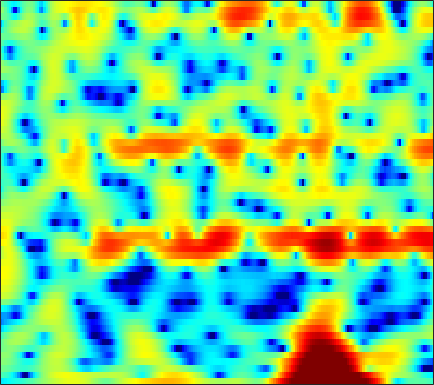

The table this chart was drawn from, first rows:
-6.2008, -5.8448, -5.4341, -5.0969, -4.871, -4.5881, -4.3209, -4.1202, -3.8413, -3.5455, -3.1942, -2.914, -2.5254, -2.0978, -1.7559, -1.2905, -0.8199, -0.46991, -0.0036577, 0.4543, 0.8966, 1.2232, 1.6266, 2.0092
-2.129, -2.349, -2.754, -3.322, -3.875, -4.823, -6.076, -7.29, -9.47, -12.77, -18.79, -32.15, -19.51, -12.42, -9.32, -6.36, -4.151, -2.81, -1.324, -0.09941, 0.9198, 1.571, 2.312, 2.922
-0.7166, -0.7837, -0.9421, -1.184, -1.409, -1.758, -2.139, -2.431, -2.793, -3.078, -3.251, -3.275, -3.15, -2.849, -2.516, -1.968, -1.345, -0.8491, -0.1874, 0.4448, 1.022, 1.407, 1.84, 2.175
0.2655, 0.2352, 0.09451, -0.1614, -0.4253, -0.8713, -1.42, -1.888, -2.561, -3.244, -3.86, -4.214, -4.452, -4.345, -4.025, -3.342, -2.474, -1.772, -0.8366, 0.02913, 0.8047, 1.307, 1.86, 2.272
0.4573, 0.5554, 0.534, 0.3345, 0.06197, -0.4911, -1.295, -2.088, -3.471, -5.345, -7.955, -10.68, -15.72, -17.09, -13.03, -8.628, -5.597, -3.871, -2.059, -0.6333, 0.5025, 1.2, 1.954, 2.534
-0.8867, -0.4383, -0.01992, 0.2109, 0.2727, 0.206, -0.02478, -0.2929, -0.7589, -1.306, -1.878, -2.272, -2.682, -2.901, -2.921, -2.771, -2.464, -2.159, -1.689, -1.168, -0.6069, -0.1694, 0.4231, 0.9949
-1.128, -0.4752, 0.2411, 0.8021, 1.122, 1.418, 1.572, 1.601, 1.531, 1.344, 1.041, 0.7448, 0.2453, -0.3829, -0.9502, -1.864, -2.985, -3.961, -5.335, -6.392, -6.384, -5.539, -3.84, -2.094
-2.694, -1.949, -1.051, -0.2657, 0.2354, 0.7898, 1.217, 1.456, 1.664, 1.738, 1.676, 1.53, 1.184, 0.6465, 0.09331, -0.8879, -2.206, -3.445, -5.391, -7.222, -7.569, -6.433, -4.184, -2.105
-7.165, -6.162, -4.983, -3.966, -3.313, -2.55, -1.886, -1.446, -0.93, -0.4937, -0.1348, 0.07978, 0.2897, 0.4066, 0.4307, 0.3984, 0.3079, 0.2265, 0.1484, 0.151, 0.2855, 0.4742, 0.8274, 1.224
-10.58, -9.534, -8.466, -7.699, -7.268, -6.765, -6.234, -5.769, -5.015, -4.131, -3.18, -2.47, -1.581, -0.7792, -0.247, 0.3746, 0.9034, 1.246, 1.641, 1.976, 2.266, 2.449, 2.642, 2.764
-9.417, -9.154, -9.236, -9.92, -10.9, -12.93, -15.59, -16.48, -13.88, -10.27, -7.35, -5.613, -3.739, -2.249, -1.311, -0.2446, 0.6562, 1.24, 1.916, 2.482, 2.938, 3.203, 3.448, 3.562
-4.96, -5.055, -5.493, -6.336, -7.202, -8.635, -9.94, -10.32, -9.624, -8.096, -6.483, -5.418, -4.202, -3.15, -2.414, -1.455, -0.4975, 0.2138, 1.124, 1.956, 2.66, 3.09, 3.516, 3.763
0.1488, 0.1015, -0.1138, -0.4709, -0.825, -1.371, -1.931, -2.359, -2.917, -3.497, -4.185, -4.816, -5.812, -6.79, -7.158, -6.633, -5.03, -3.549, -1.664, -0.05073, 1.238, 2.004, 2.776, 3.272
3.095, 3.043, 2.857, 2.535, 2.203, 1.652, 0.963, 0.3443, -0.6307, -1.85, -3.414, -4.899, -7.494, -11.14, -14.31, -14.17, -9.828, -7.109, -4.388, -2.4, -0.9052, -0.031, 0.8604, 1.477
4.033, 3.958, 3.752, 3.427, 3.102, 2.568, 1.904, 1.329, 0.4451, -0.5611, -1.66, -2.517, -3.648, -4.625, -5.145, -5.452, -5.335, -5.018, -4.412, -3.703, -2.96, -2.42, -1.766, -1.214
4.604, 4.533, 4.342, 4.043, 3.745, 3.244, 2.63, 2.098, 1.297, 0.4117, -0.5488, -1.307, -2.338, -3.358, -4.098, -5.012, -5.787, -6.236, -6.59, -6.574, -6.192, -5.716, -4.941, -4.12
5.018, 4.979, 4.834, 4.572, 4.294, 3.817, 3.224, 2.693, 1.89, 0.9594, -0.09919, -0.9798, -2.271, -3.732, -4.97, -6.882, -9.179, -11.23, -14.24, -15.84, -13.94, -11.71, -9.089, -7.053
4.864, 4.894, 4.834, 4.649, 4.414, 3.987, 3.409, 2.884, 2.053, 1.066, -0.0503, -0.9668, -2.325, -3.84, -5.105, -6.97, -9.154, -10.97, -13.46, -14.6, -13.19, -11.35, -8.945, -7.028
3.915, 4.157, 4.354, 4.368, 4.257, 3.901, 3.324, 2.755, 1.823, 0.7433, -0.4711, -1.459, -2.806, -4.13, -5.055, -6.202, -7.116, -7.61, -7.918, -7.782, -7.237, -6.606, -5.556, -4.461
1.928, 2.938, 3.806, 4.195, 4.204, 3.849, 3.164, 2.428, 1.202, -0.2879, -2.051, -3.501, -5.438, -7.269, -8.354, -9.279, -9.624, -9.618, -9.1, -8.216, -6.909, -5.752, -4.242, -2.829
2.053, 3.147, 3.982, 4.202, 3.986, 3.336, 2.266, 1.22, -0.4901, -2.65, -5.249, -7.671, -11.91, -18.2, -23.89, -20.89, -18.1, -17.56, -18.02, -16.17, -11.9, -8.735, -5.448, -2.912
5.101, 5.142, 4.941, 4.295, 3.514, 2.095, 0.1042, -1.594, -4.041, -6.051, -7.71, -8.823, -10.44, -12.26, -13.26, -13.76, -13.91, -14.17, -14.67, -13.63, -10.37, -7.695, -4.905, -2.6
6.41, 6.304, 5.779, 4.779, 3.658, 1.442, -1.702, -5.131, -12.7, -25.48, -11.83, -8.763, -6.697, -5.754, -5.432, -5.214, -5.134, -5.028, -4.809, -4.386, -3.906, -3.449, -2.906, -2.318
5.447, 5.556, 5.347, 4.769, 4.079, 2.869, 1.367, 0.1456, -1.357, -2.209, -2.424, -2.233, -1.881, -1.58, -1.446, -1.42, -1.546, -1.762, -2.163, -2.726, -3.468, -4.251, -5.378, -6.75
3.868, 4.047, 4.098, 3.934, 3.692, 3.269, 2.703, 2.282, 1.758, 1.294, 0.9348, 0.7251, 0.4616, 0.1975, -0.03843, -0.4292, -0.9247, -1.433, -2.299, -3.448, -4.954, -6.415, -8.972, -12.96
2.774, 2.919, 3.033, 3.052, 3.007, 2.873, 2.697, 2.528, 2.284, 2.007, 1.74, 1.516, 1.208, 0.8481, 0.5381, 0.05634, -0.5461, -1.069, -1.905, -2.931, -4.136, -5.158, -6.681, -8.132
1.655, 1.822, 2.007, 2.152, 2.226, 2.264, 2.263, 2.22, 2.117, 1.996, 1.828, 1.688, 1.472, 1.216, 0.9904, 0.6279, 0.1805, -0.2125, -0.8227, -1.539, -2.363, -3.041, -3.98, -4.926
0.08658, 0.4166, 0.8383, 1.19, 1.394, 1.591, 1.672, 1.698, 1.685, 1.643, 1.584, 1.551, 1.497, 1.446, 1.393, 1.285, 1.124, 0.9388, 0.605, 0.1664, -0.4075, -0.9202, -1.736, -2.714
-2.444, -1.492, -0.4715, 0.2321, 0.572, 0.8076, 0.8231, 0.7532, 0.5956, 0.4248, 0.3693, 0.4141, 0.6163, 0.9371, 1.21, 1.576, 1.874, 2.028, 2.106, 2.03, 1.783, 1.465, 0.8384, -0.0558
-4.661, -3.04, -1.643, -0.8988, -0.6851, -0.8025, -1.28, -1.907, -3.013, -4.202, -4.964, -4.915, -3.914, -2.447, -1.326, -0.004927, 1.047, 1.685, 2.342, 2.764, 2.989, 3.017, 2.885, 2.528
-3.183, -2.748, -2.392, -2.348, -2.552, -3.175, -4.308, -5.576, -8.093, -12.32, -22.24, -23.33, -12.49, -7.807, -5.541, -3.358, -1.736, -0.7772, 0.2722, 1.129, 1.808, 2.225, 2.654, 2.949
-2.119, -2.394, -2.816, -3.3, -3.718, -4.377, -5.238, -5.954, -7.035, -8.152, -8.846, -8.89, -8.233, -7.214, -6.384, -5.332, -4.328, -3.607, -2.614, -1.548, -0.457, 0.3458, 1.337, 2.217
-1.974, -2.728, -3.692, -4.535, -5.02, -5.476, -5.668, -5.726, -5.803, -5.882, -5.956, -6.036, -6.201, -6.468, -6.773, -7.372, -8.009, -8.145, -7.351, -5.566, -3.381, -1.823, 0.01129, 1.552
-2.725, -4.248, -6.627, -9.203, -10.48, -10.02, -8.12, -6.875, -5.575, -4.693, -4.349, -4.309, -4.675, -5.455, -6.465, -8.641, -12.71, -19.03, -19.58, -9.942, -5.1, -2.596, -0.1544, 1.694
-2.892, -4.298, -6.988, -10.81, -13.4, -11.47, -7.687, -5.738, -3.9, -2.849, -2.342, -2.251, -2.4, -2.865, -3.354, -4.071, -4.657, -4.78, -4.189, -2.885, -1.188, 0.06557, 1.569, 2.684
-2.129, -1.786, -1.669, -1.767, -1.806, -1.573, -1.164, -0.8021, -0.4199, -0.3303, -0.402, -0.6529, -1.096, -1.66, -2.026, -2.3, -2.187, -1.808, -0.9811, 0.1081, 1.255, 2.039, 2.921, 3.437
-0.5748, 0.3725, 1.131, 1.485, 1.586, 1.544, 1.308, 1.084, 0.5711, -0.08203, -0.9981, -1.841, -3.316, -5.131, -6.71, -8.565, -8.444, -6.78, -4.004, -1.549, 0.3757, 1.506, 2.537, 3.126
1.932, 2.048, 2.051, 1.86, 1.579, 0.9887, 0.218, -0.5289, -1.652, -2.891, -4.283, -5.408, -7.102, -9.196, -11.26, -14.7, -14.59, -11.2, -6.991, -3.844, -1.525, -0.2089, 1.095, 1.946
3.309, 3.021, 2.511, 1.812, 1.129, 0.002014, -1.437, -2.737, -4.752, -7.08, -9.253, -10.37, -10.74, -10.26, -9.68, -8.701, -7.448, -6.284, -4.593, -2.892, -1.385, -0.4197, 0.6447, 1.455
4.135, 3.737, 3.068, 2.181, 1.349, -0.01763, -1.797, -3.414, -6.277, -10.36, -17.45, -27.71, -17.37, -11.8, -9.331, -6.954, -5.148, -3.992, -2.638, -1.474, -0.4922, 0.1491, 0.8258, 1.346
4.399, 4.068, 3.485, 2.731, 2.04, 0.9224, -0.4021, -1.56, -3.221, -4.931, -6.337, -6.932, -6.856, -6.031, -5.195, -4.024, -2.876, -2.106, -1.193, -0.4471, 0.1345, 0.4492, 0.7098, 0.7581
4.125, 3.921, 3.53, 3.018, 2.558, 1.831, 1.008, 0.3296, -0.5878, -1.472, -2.185, -2.57, -2.811, -2.736, -2.489, -1.978, -1.363, -0.8809, -0.2802, 0.2062, 0.5063, 0.5559, 0.3871, -0.118
3.322, 3.217, 3.055, 2.832, 2.61, 2.227, 1.685, 1.211, 0.4239, -0.4384, -1.362, -2.001, -2.661, -2.918, -2.77, -2.169, -1.313, -0.6251, 0.2207, 0.8714, 1.242, 1.309, 1.038, 0.3231
0.4775, 0.4765, 0.7814, 1.211, 1.466, 1.604, 1.433, 1.057, 0.2316, -1.045, -2.864, -4.671, -7.667, -10.09, -9.393, -6.263, -3.319, -1.577, 0.1789, 1.427, 2.233, 2.586, 2.703, 2.439
-10.79, -9.604, -5.689, -2.865, -1.495, -0.4357, -0.02601, -0.1227, -0.7013, -1.865, -3.623, -5.362, -8.312, -10.64, -10.02, -6.959, -4.031, -2.226, -0.3245, 1.129, 2.2, 2.77, 3.274, 3.473
-7.607, -7.246, -5.272, -3.308, -2.229, -1.286, -0.8731, -0.8405, -1.178, -1.826, -2.72, -3.452, -4.315, -4.825, -4.842, -4.333, -3.311, -2.383, -1.029, 0.2535, 1.381, 2.074, 2.773, 3.224
-0.7266, -0.8506, -0.8045, -0.607, -0.4504, -0.3177, -0.367, -0.5316, -0.9578, -1.611, -2.504, -3.348, -4.597, -5.894, -6.674, -6.975, -6.038, -4.743, -2.773, -0.9282, 0.6155, 1.551, 2.475, 3.076
1.594, 1.243, 0.8391, 0.5047, 0.3103, 0.06927, -0.1711, -0.4172, -0.8416, -1.511, -2.506, -3.55, -5.569, -8.82, -13, -32.3, -13.83, -8.482, -4.249, -1.454, 0.5082, 1.593, 2.652, 3.279
0.9481, 0.1809, -0.7852, -1.583, -1.973, -2.188, -2.105, -1.987, -1.863, -1.93, -2.229, -2.619, -3.391, -4.344, -4.946, -5.177, -4.384, -3.302, -1.621, -0.0489, 1.263, 2.051, 2.859, 3.35
-1.607, -3.256, -5.912, -8.769, -10.05, -9.161, -6.943, -5.427, -3.922, -2.875, -2.243, -1.953, -1.726, -1.583, -1.472, -1.217, -0.8155, -0.3818, 0.2778, 0.987, 1.673, 2.144, 2.647, 3.026
-2.645, -4.521, -7.724, -11.93, -14.31, -12.02, -8.349, -6.261, -4.292, -2.909, -1.966, -1.483, -1.024, -0.7082, -0.5409, -0.35, -0.1507, 0.02915, 0.3176, 0.6714, 1.084, 1.413, 1.847, 2.253
-1.299, -2.18, -3.262, -4.036, -4.294, -4.112, -3.488, -2.877, -2.045, -1.357, -0.8091, -0.5266, -0.3291, -0.3151, -0.391, -0.5986, -0.8442, -1.04, -1.173, -1.099, -0.7678, -0.3821, 0.2819, 0.9523
-0.6773, -0.931, -1.082, -1.029, -0.89, -0.5979, -0.2327, 0.04824, 0.439, 0.7378, 0.8971, 0.9192, 0.7503, 0.32, -0.1869, -1.143, -2.445, -3.597, -5.128, -5.888, -5.16, -3.927, -2.166, -0.6488
-3.528, -2.65, -1.362, -0.334, 0.2794, 0.9191, 1.446, 1.78, 2.13, 2.409, 2.502, 2.435, 2.141, 1.543, 0.8107, -0.6081, -2.788, -5.126, -10.27, -19.91, -11.49, -6.87, -3.212, -0.9903
-7.742, -4.581, -2.129, -0.8041, -0.2279, 0.2701, 0.6767, 1.031, 1.522, 2.039, 2.489, 2.672, 2.679, 2.374, 1.925, 1.054, -0.07546, -1.018, -2.132, -2.613, -2.216, -1.47, -0.3286, 0.6543
-0.3679, -0.6863, -1.101, -1.771, -2.551, -3.848, -4.904, -4.817, -3.325, -1.47, 0.09822, 0.9416, 1.554, 1.637, 1.429, 0.8072, -0.0358, -0.6963, -1.345, -1.466, -0.9534, -0.2592, 0.7277, 1.618
1.08, 0.1694, -1.24, -3.075, -4.958, -8.792, -15.64, -16.6, -9.041, -4.671, -2.096, -0.8614, 0.05671, 0.253, -0.06162, -1.129, -3.03, -5.177, -8.93, -10.2, -6.269, -3.486, -0.6671, 1.241
-0.4882, -1.363, -2.509, -3.649, -4.424, -5.258, -5.607, -5.385, -4.395, -3.115, -1.85, -1.116, -0.4846, -0.3161, -0.558, -1.378, -2.862, -4.429, -6.629, -7.107, -4.886, -2.841, -0.5612, 1.135
